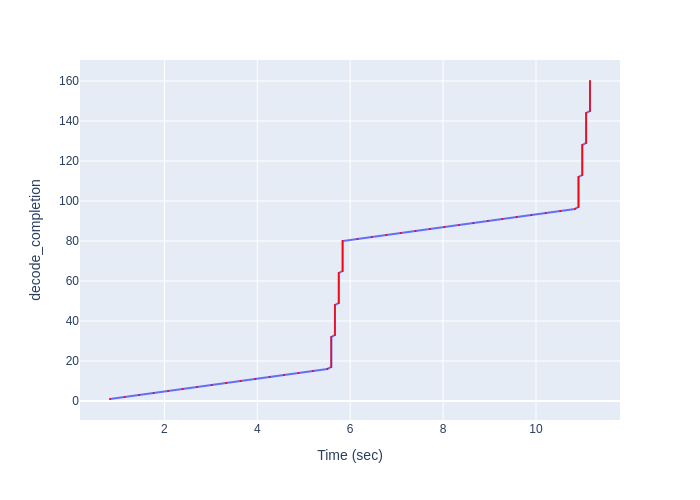

The file beside this chart, header and first rows:
Time (sec), decode_completion
0.8282, 1
1.143, 2
1.456, 3
1.769, 4
2.081, 5
2.393, 6
2.705, 7
3.018, 8
3.331, 9
3.642, 10
3.954, 11
4.265, 12
4.575, 13
4.886, 14
5.198, 15
5.508, 16
5.593, 17
5.593, 18
5.593, 19
5.593, 20
5.593, 21
5.593, 22
5.593, 23
5.593, 24
5.593, 25
5.593, 26
5.593, 27
5.593, 28
5.593, 29
5.593, 30
5.593, 31
5.593, 32
5.671, 33
5.671, 34
5.671, 35
5.671, 36
5.671, 37
5.671, 38
5.671, 39
5.671, 40
5.671, 41
5.671, 42
5.671, 43
5.671, 44
5.671, 45
5.671, 46
5.671, 47
5.671, 48
5.754, 49
5.754, 50
5.754, 51
5.754, 52
5.754, 53
5.754, 54
5.754, 55
5.754, 56
5.754, 57
5.754, 58
5.754, 59
5.754, 60
... 100 more rows
